6-way image classification set "Combined_Dataset" from GitHub (alexandradina40/Fruits_classifier); label vocabulary: apple Granny Smith, apple red, banana, nectarine, orange, strawberry.

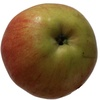
Label: apple red

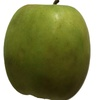
Label: apple Granny Smith

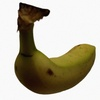
Label: banana

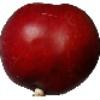
Label: nectarine

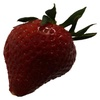
Label: strawberry

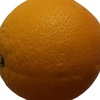
Label: orange
